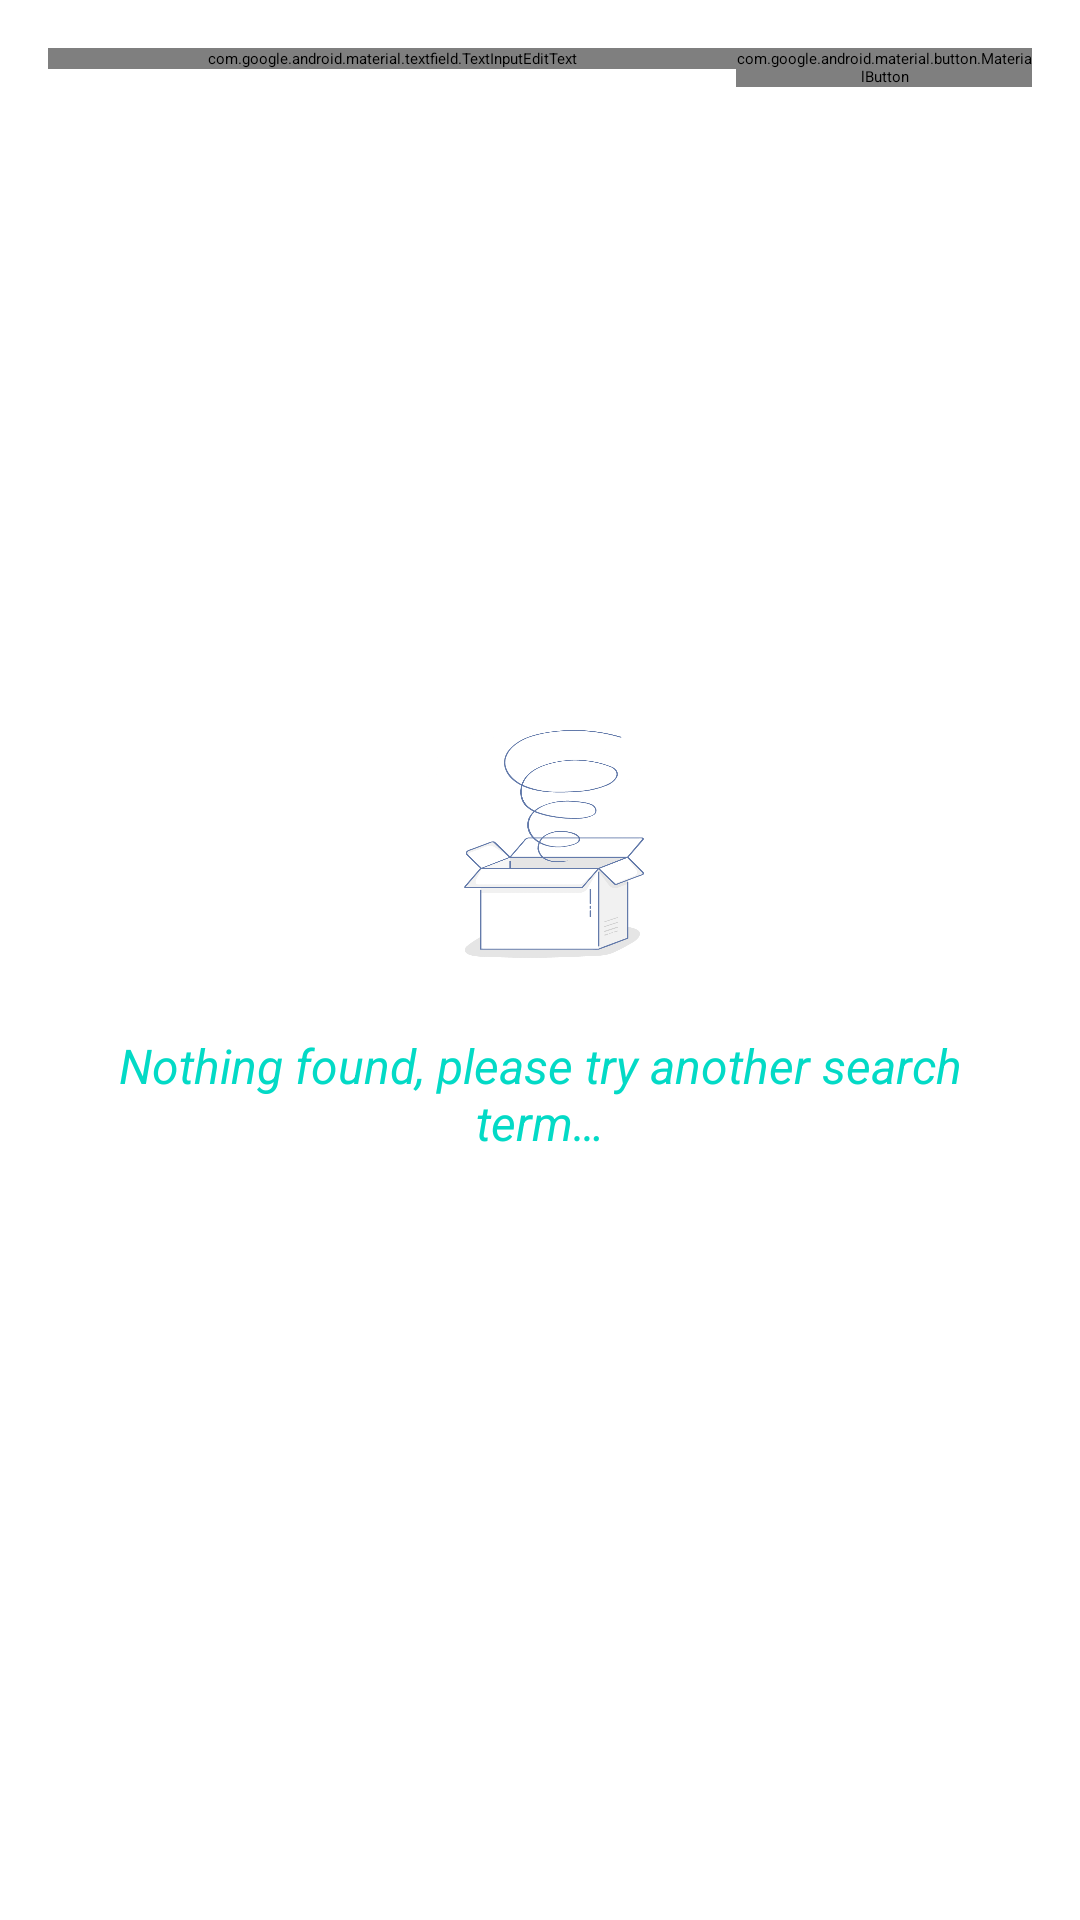

Here is an Android app screen rendered from its layout file. Give the layout XML and the strings, colors and styles it references.
<!-- AndroidManifest.xml: application theme Theme.MovieSearch -->
<!-- res/layout/activity_movie_list.xml -->
<?xml version="1.0" encoding="utf-8"?>
<androidx.coordinatorlayout.widget.CoordinatorLayout xmlns:android="http://schemas.android.com/apk/res/android"
    xmlns:app="http://schemas.android.com/apk/res-auto"
    xmlns:tools="http://schemas.android.com/tools"
    android:layout_width="match_parent"
    android:layout_height="match_parent"
    android:padding="16dp"
    tools:context=".views.MovieListActivity">

    <LinearLayout
        android:layout_width="match_parent"
        android:layout_height="match_parent"
        android:orientation="vertical">

        <LinearLayout
            android:id="@+id/search_bar"
            android:layout_width="match_parent"
            android:layout_height="wrap_content"
            android:orientation="horizontal">

            <com.google.android.material.textfield.TextInputEditText
                android:id="@+id/input_field"
                android:layout_width="0dp"
                android:layout_height="wrap_content"
                android:layout_weight="70"
                android:textSize="14sp" />

            <com.google.android.material.button.MaterialButton
                android:id="@+id/button_search"
                android:layout_width="0dp"
                android:layout_height="wrap_content"
                android:layout_gravity="center_horizontal"
                android:layout_weight="30"
                android:textColor="@color/white"
                android:textStyle="bold"
                tools:text="SEARCH" />

        </LinearLayout>

        <ViewFlipper
            android:id="@+id/movies_view_flipper"
            android:layout_width="match_parent"
            android:layout_height="match_parent">

            
            <LinearLayout
                android:layout_width="match_parent"
                android:layout_height="match_parent"
                android:gravity="center"
                android:orientation="vertical"
                android:padding="20dp">

                <ImageView
                    android:layout_width="80dp"
                    android:layout_height="76dp"
                    android:layout_marginTop="-25dp"
                    android:src="@drawable/movies_empty_icon" />

                <TextView
                    android:id="@+id/movies_empty_text_message"
                    android:layout_width="match_parent"
                    android:layout_height="wrap_content"
                    android:layout_marginTop="25dp"
                    android:text="@string/empty_list_message"
                    android:textAlignment="center"
                    android:textColor="@color/design_default_color_secondary"
                    android:textSize="16sp"
                    android:textStyle="italic" />

            </LinearLayout>


            
            <LinearLayout
                android:layout_width="match_parent"
                android:layout_height="match_parent"
                android:layout_gravity="center"
                android:gravity="center"
                android:orientation="vertical"
                android:textAlignment="center">

                <ProgressBar
                    android:layout_width="wrap_content"
                    android:layout_height="wrap_content"
                    android:layout_gravity="center" />

            </LinearLayout>

            


            <androidx.recyclerview.widget.RecyclerView
                android:id="@+id/movie_list_recycler"
                android:layout_width="match_parent"
                android:layout_height="match_parent"
                tools:listitem="@layout/movie_item">

            </androidx.recyclerview.widget.RecyclerView>


        </ViewFlipper>

    </LinearLayout>

</androidx.coordinatorlayout.widget.CoordinatorLayout>
<!-- res/layout/movie_item.xml (included above) -->
<?xml version="1.0" encoding="utf-8"?>
<androidx.cardview.widget.CardView xmlns:android="http://schemas.android.com/apk/res/android"
    xmlns:card_view="http://schemas.android.com/apk/res-auto"
    android:layout_width="match_parent"
    android:layout_height="wrap_content"
    xmlns:tools="http://schemas.android.com/tools"
    android:layout_margin="5dp"
    card_view:cardCornerRadius="8dp"
    card_view:cardBackgroundColor="#eeeeee">

    <LinearLayout
        android:layout_width="match_parent"
        android:layout_height="match_parent"
        android:layout_margin="10dp"
        android:orientation="horizontal">

        <ImageView
            android:id="@+id/movie_image"
            android:layout_weight="25"
            android:layout_width="0dp"
            android:layout_height="wrap_content"
            android:layout_marginTop="5dp"
            tools:src="@drawable/ic_baseline_local_movies_24"/>

        <LinearLayout
            android:layout_width="0dp"
            android:layout_height="wrap_content"
            android:layout_weight="75"
            android:orientation="vertical"
            android:layout_gravity="center_vertical">

            <TextView
                android:id="@+id/movie_title"
                android:layout_width="match_parent"
                android:layout_height="match_parent"
                android:textSize="16sp"
                android:textColor="@color/black"
                android:textStyle="bold"
                tools:text="Title Text"
                android:layout_marginStart="10dp"/>

            <TextView
                android:id="@+id/movie_overview"
                android:layout_width="match_parent"
                android:layout_height="wrap_content"
                android:maxLines="3"
                android:ellipsize="end"
                android:textSize="14sp"
                android:textColor="@color/black"
                android:layout_marginStart="10dp"
                android:layout_marginTop="5dp"
                android:layout_marginBottom="5dp"
                tools:text="This is movie overview that can span multiple lines"/>




        </LinearLayout>



    </LinearLayout>



</androidx.cardview.widget.CardView>
<!-- resources referenced by this layout -->
<resources>
  <color name="black">#FF000000</color>
  <color name="white">#FFFFFFFF</color>
  <!-- drawable movies_empty_icon: png bitmap (drawable-v24, 30331 bytes) -->
  <string name="empty_list_message">Nothing found, please try another search term…</string>
  <style name="Theme.MovieSearch" parent="Theme.MaterialComponents.DayNight.DarkActionBar">
          
          <item name="colorPrimary">@color/purple_200</item>
          <item name="colorPrimaryVariant">@color/purple_700</item>
          <item name="colorOnPrimary">@color/purple_500</item>
          
          <item name="colorSecondary">@color/teal_200</item>
          <item name="colorSecondaryVariant">@color/teal_700</item>
          <item name="colorOnSecondary">@color/teal_500</item>
          
          <item name="android:statusBarColor" tools:targetApi="l">?attr/colorPrimaryVariant</item>
          
      </style>
  <color name="purple_200">#FFBB86FC</color>
  <color name="purple_700">#FF3700B3</color>
  <color name="purple_500">#FF6200EE</color>
  <color name="teal_200">#FF03DAC5</color>
  <color name="teal_700">#FF018786</color>
  <color name="teal_500">#FF016086</color>
</resources>
